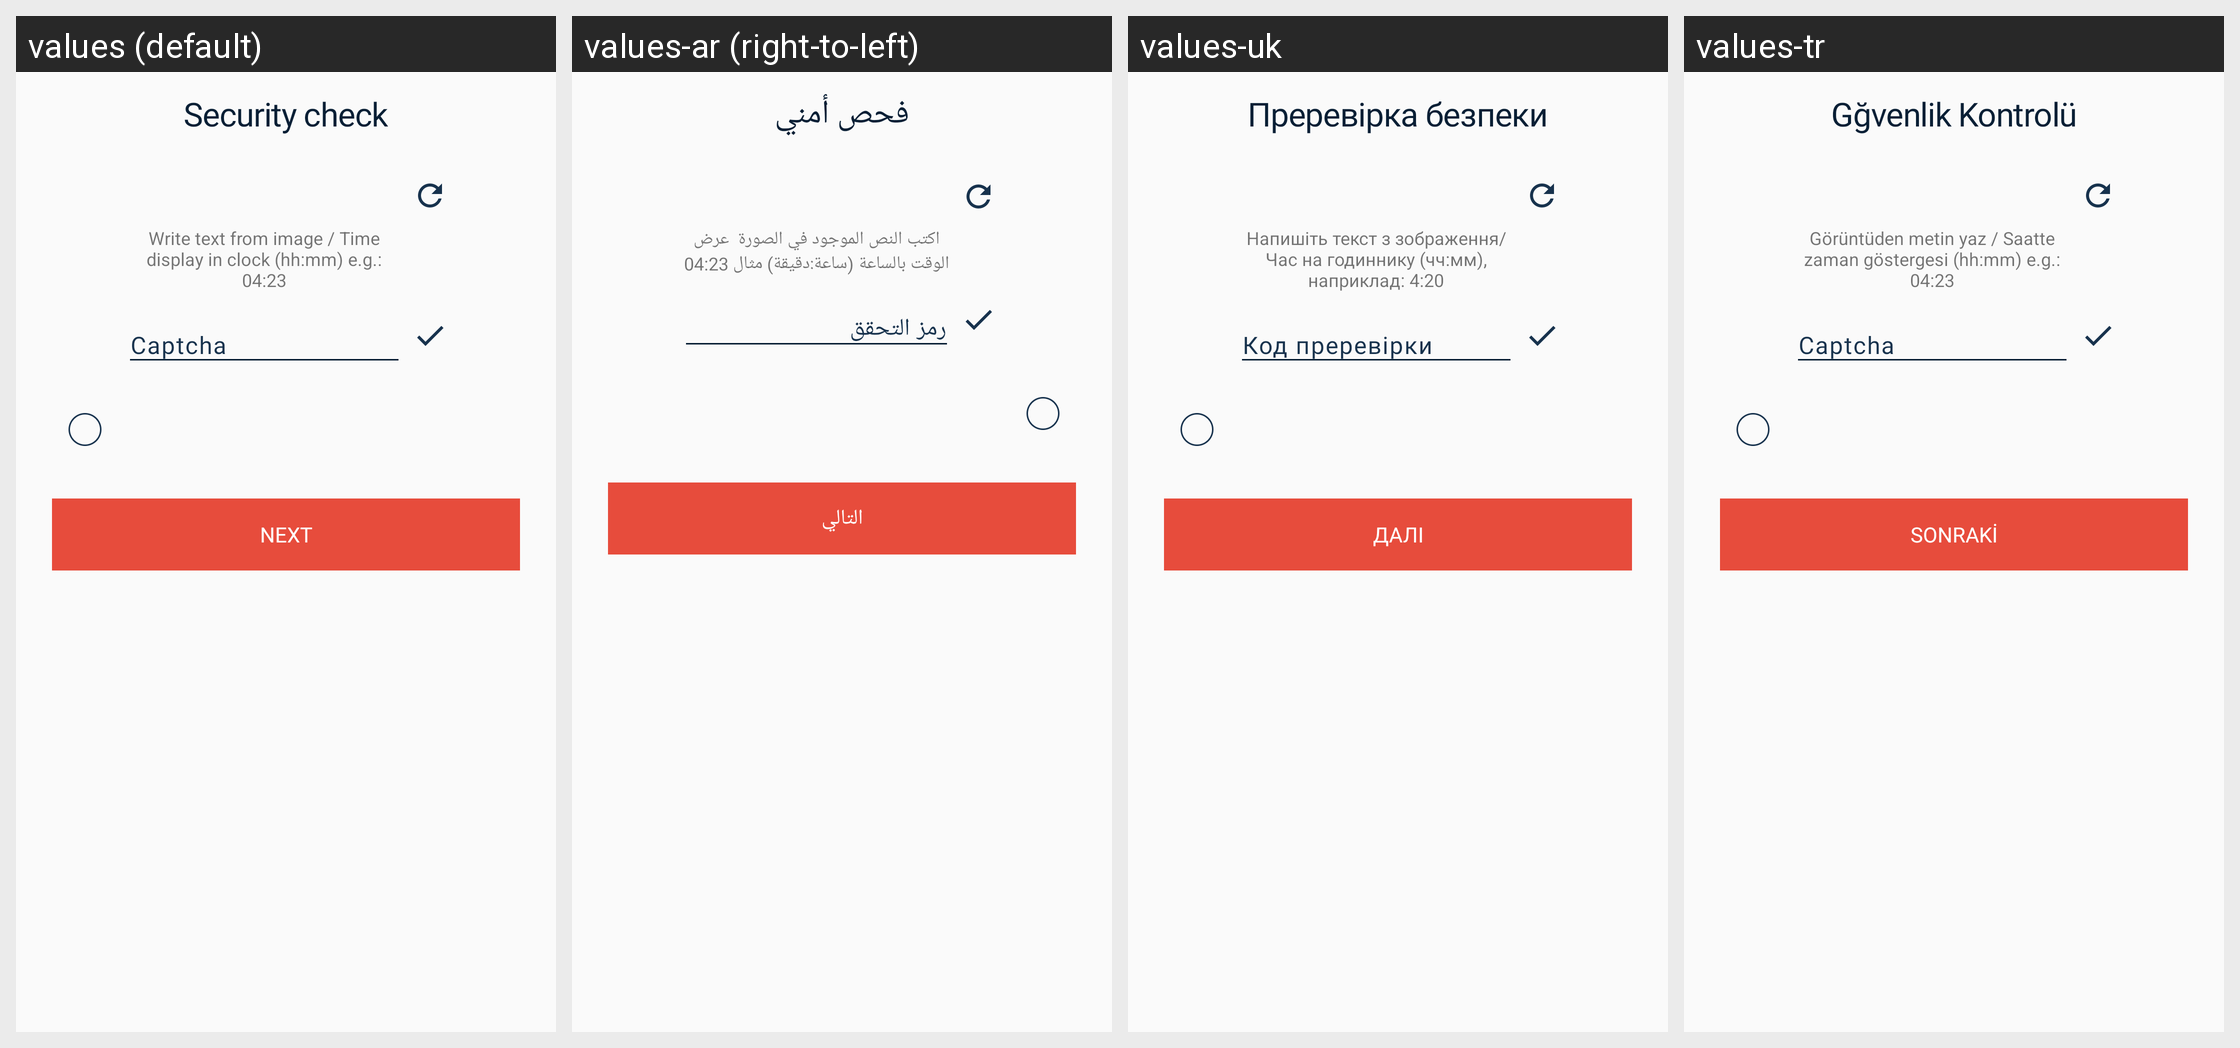

Here is an Android app screen in its default locale and in the app's own translations. Write out the translated-string differences for the strings that appear on this screen.
Android screen res/layout/fragment_step_email.xml rendered under 4 locales, left to right: values (default), values-ar (right-to-left), values-uk, values-tr. Device: Nexus 5 (rendered at 1080×1920; each locale shown at half size, 540×960, under a caption strip naming it); theme AppTheme.
Other locales in the repository, not shown: values-de, values-fr, values-it, values-pl, values-pt, values-ro, values-ru, values-zh.
Strings drawn on this screen, with the default value and each locale's value (text and hints the layout hard-codes, and strings that could not be matched under every locale, appear in the picture but are not listed):

title_security_check
  values: Security check
  values-ar: فحص أمني
  values-uk: Преревірка безпеки
  values-tr: Gğvenlik Kontrolü

hint_captcha
  values: Write text from image / Time display in clock (hh:mm) e.g.: 04:23
  values-ar: اكتب النص الموجود في الصورة  عرض الوقت بالساعة (ساعة:دقيقة) مثال 04:23
  values-uk: Напишіть текст з зображення/Час на годиннику (чч:мм), наприклад: 4:20
  values-tr: Görüntüden metin yaz / Saatte zaman göstergesi (hh:mm) e.g.: 04:23

title_captcha
  values: Captcha
  values-ar: رمز التحقق
  values-uk: Код преревірки
  values-tr: Captcha

title_next
  values: Next
  values-ar: التالي
  values-uk: Далі
  values-tr: Sonraki
